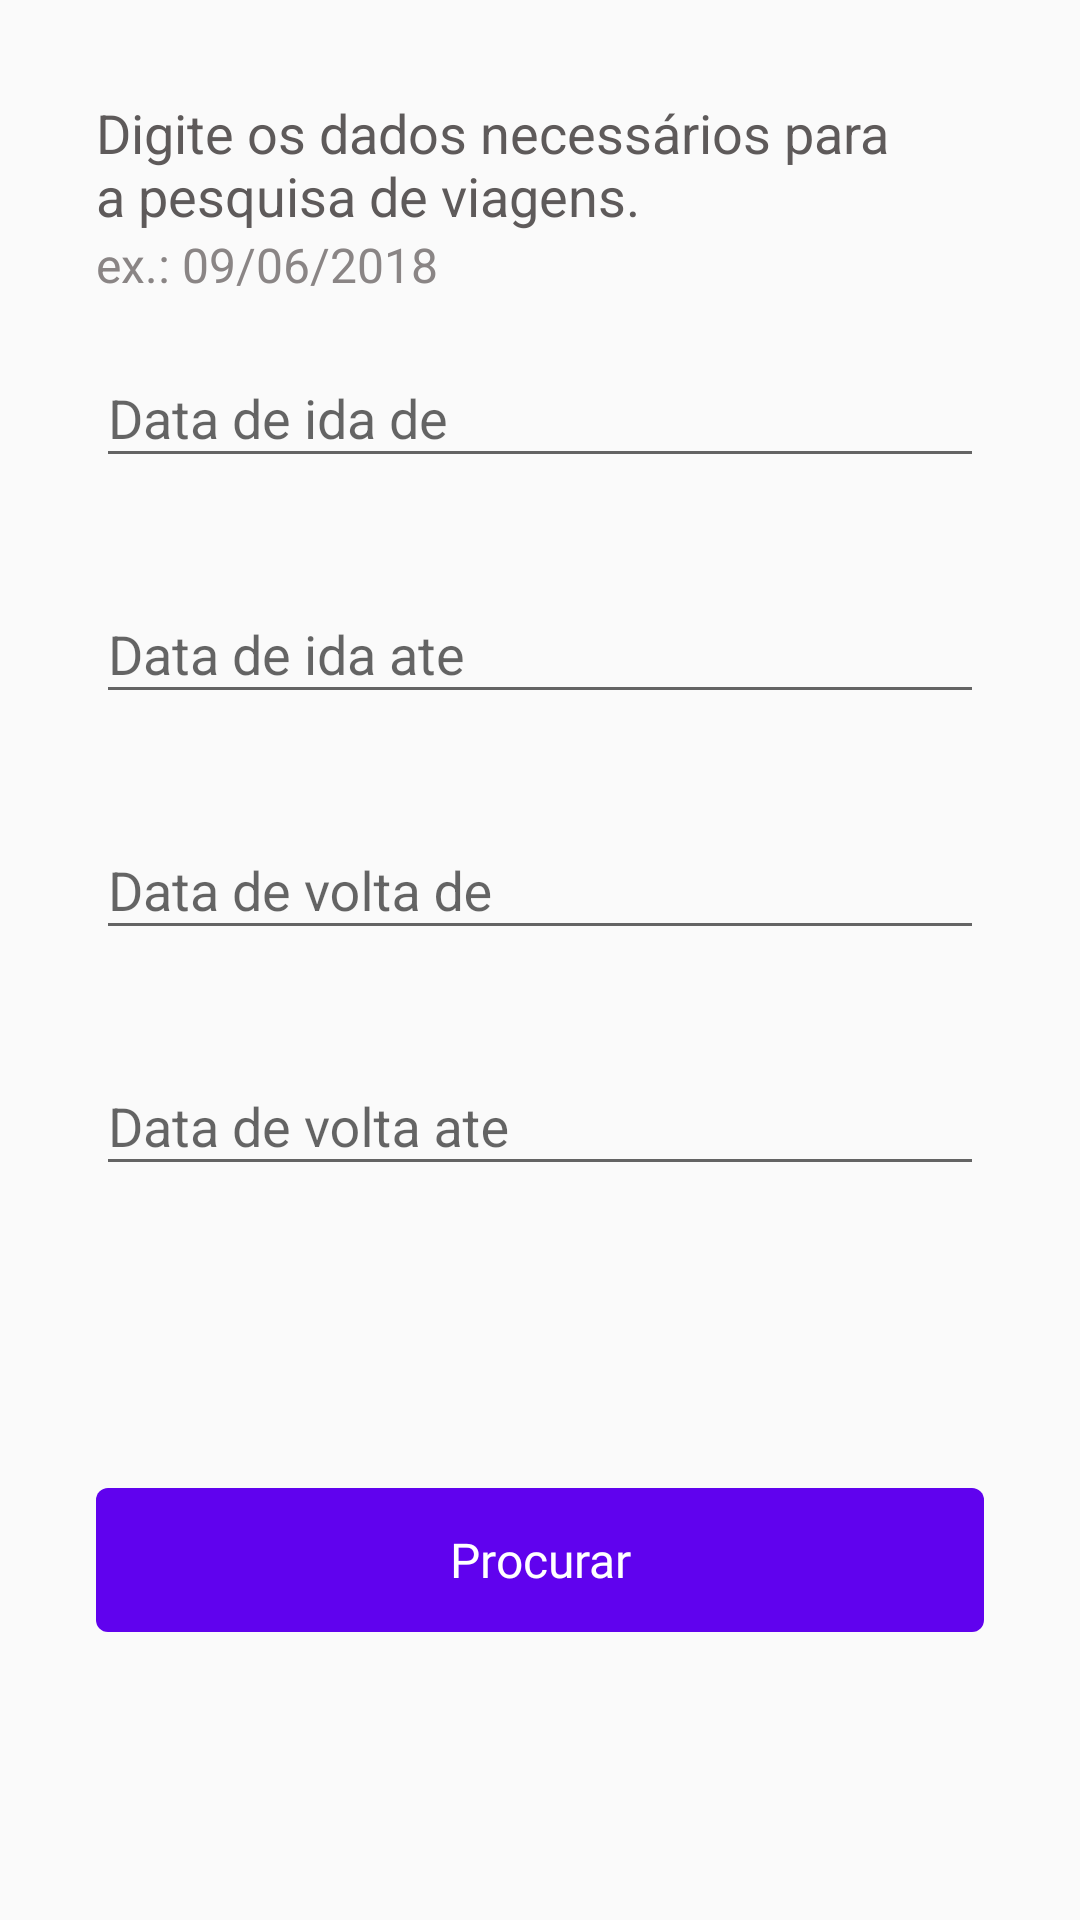

Write the Android layout XML for this screen, with the resource values it uses.
<!-- AndroidManifest.xml: application theme AppTheme -->
<!-- res/layout/bottom_sheet_search_travels.xml -->
<?xml version="1.0" encoding="utf-8"?>
<androidx.constraintlayout.widget.ConstraintLayout
    xmlns:android="http://schemas.android.com/apk/res/android"
    xmlns:app="http://schemas.android.com/apk/res-auto"
    android:descendantFocusability="beforeDescendants"
    android:focusableInTouchMode="true"
    android:layout_width="match_parent"
    android:layout_height="wrap_content"
    android:paddingTop="16dp"
    android:paddingBottom="4dp">

    <androidx.constraintlayout.widget.Guideline
        android:id="@+id/guidelineStart"
        android:layout_width="wrap_content"
        android:layout_height="wrap_content"
        android:orientation="vertical"
        app:layout_constraintGuide_begin="32dp"/>

    <androidx.constraintlayout.widget.Guideline
        android:id="@+id/guidelineEnd"
        android:layout_width="wrap_content"
        android:layout_height="wrap_content"
        android:orientation="vertical"
        app:layout_constraintGuide_end="32dp"/>

    <TextView
        android:id="@+id/textViewRationale"
        android:layout_width="wrap_content"
        android:layout_height="wrap_content"
        android:text="@string/type_the_info_needed_for_searching_travels"
        android:textSize="18sp"
        android:textColor="@color/title_grey"
        android:layout_marginTop="16dp"
        app:layout_constraintTop_toTopOf="parent"
        app:layout_constraintStart_toStartOf="@id/guidelineStart"/>

    <TextView
        android:id="@+id/textViewInputExample"
        android:layout_width="wrap_content"
        android:layout_height="wrap_content"
        android:text="@string/date_input_example"
        android:textSize="16sp"
        android:textColor="@color/lighter_grey"
        app:layout_constraintTop_toBottomOf="@id/textViewRationale"
        app:layout_constraintStart_toStartOf="@id/guidelineStart"/>

    <com.google.android.material.textfield.TextInputLayout
        android:id="@+id/textInputLayoutTravelStartDateFrom"
        android:layout_width="0dp"
        android:layout_height="wrap_content"
        app:errorEnabled="true"
        android:layout_marginTop="8dp"
        app:layout_constraintTop_toBottomOf="@id/textViewInputExample"
        app:layout_constraintStart_toStartOf="@id/guidelineStart"
        app:layout_constraintEnd_toEndOf="@id/guidelineEnd">

        <com.google.android.material.textfield.TextInputEditText
            android:layout_width="match_parent"
            android:layout_height="match_parent"
            android:maxLines="1"
            android:maxLength="10"
            android:hint="@string/start_date_from"/>

    </com.google.android.material.textfield.TextInputLayout>

    <com.google.android.material.textfield.TextInputLayout
        android:id="@+id/textInputLayoutTravelStartDateUntil"
        android:layout_width="0dp"
        android:layout_height="wrap_content"
        app:errorEnabled="true"
        android:layout_marginTop="6dp"
        app:layout_constraintTop_toBottomOf="@id/textInputLayoutTravelStartDateFrom"
        app:layout_constraintStart_toStartOf="@id/guidelineStart"
        app:layout_constraintEnd_toEndOf="@id/guidelineEnd">

        <com.google.android.material.textfield.TextInputEditText
            android:layout_width="match_parent"
            android:layout_height="match_parent"
            android:maxLines="1"
            android:maxLength="10"
            android:hint="@string/start_date_until"/>

    </com.google.android.material.textfield.TextInputLayout>

    <com.google.android.material.textfield.TextInputLayout
        android:id="@+id/textInputLayoutTravelEndDateFrom"
        android:layout_width="0dp"
        android:layout_height="wrap_content"
        app:errorEnabled="true"
        android:layout_marginTop="6dp"
        app:layout_constraintTop_toBottomOf="@id/textInputLayoutTravelStartDateUntil"
        app:layout_constraintStart_toStartOf="@id/guidelineStart"
        app:layout_constraintEnd_toEndOf="@id/guidelineEnd">

        <com.google.android.material.textfield.TextInputEditText
            android:layout_width="match_parent"
            android:layout_height="match_parent"
            android:maxLines="1"
            android:maxLength="10"
            android:hint="@string/end_date_from"/>

    </com.google.android.material.textfield.TextInputLayout>

    <com.google.android.material.textfield.TextInputLayout
        android:id="@+id/textInputLayoutTravelEndDateUntil"
        android:layout_width="0dp"
        android:layout_height="wrap_content"
        app:errorEnabled="true"
        android:layout_marginTop="6dp"
        app:layout_constraintTop_toBottomOf="@id/textInputLayoutTravelEndDateFrom"
        app:layout_constraintStart_toStartOf="@id/guidelineStart"
        app:layout_constraintEnd_toEndOf="@id/guidelineEnd">

        <com.google.android.material.textfield.TextInputEditText
            android:layout_width="match_parent"
            android:layout_height="match_parent"
            android:maxLines="1"
            android:maxLength="10"
            android:hint="@string/end_date_until"/>

    </com.google.android.material.textfield.TextInputLayout>

    <Button
        android:id="@+id/buttonSearch"
        style="@style/SearchButtonStyle"
        android:layout_width="0dp"
        android:layout_height="wrap_content"
        android:text="@string/search"
        android:layout_marginTop="4dp"
        android:layout_marginBottom="16dp"
        app:layout_constraintTop_toBottomOf="@id/textInputLayoutTravelEndDateUntil"
        app:layout_constraintBottom_toBottomOf="parent"
        app:layout_constraintStart_toStartOf="@id/guidelineStart"
        app:layout_constraintEnd_toEndOf="@id/guidelineEnd"/>

</androidx.constraintlayout.widget.ConstraintLayout>
<!-- resources referenced by this layout -->
<resources>
  <color name="lighter_grey">#8A8585</color>
  <color name="title_grey">#5E5A5A</color>
  <string name="date_input_example">ex.: 09/06/2018</string>
  <string name="end_date_from">Data de volta de</string>
  <string name="end_date_until">Data de volta ate</string>
  <string name="search">Procurar</string>
  <string name="start_date_from">Data de ida de</string>
  <string name="start_date_until">Data de ida ate</string>
  <string name="type_the_info_needed_for_searching_travels">Digite os dados necessários para\na pesquisa de viagens.</string>
  <style name="SearchButtonStyle">
          <item name="android:background">@drawable/ripple_bg_search_button</item>
          <item name="android:fontFamily">@font/roboto_medium</item>
          <item name="android:stateListAnimator">@null</item>
          <item name="android:textColor">@color/white</item>
          <item name="android:textAllCaps">false</item>
          <item name="android:textSize">16sp</item>
      </style>
  <style name="AppTheme" parent="Theme.AppCompat.Light.NoActionBar">
          
          <item name="colorPrimary">@color/colorPrimary</item>
          <item name="colorPrimaryDark">@color/colorPrimaryDark</item>
          <item name="colorAccent">@color/colorAccent</item>
          <item name="bottomSheetDialogTheme">@style/CustomBottomSheetDialogTheme</item>
      </style>
  <!-- drawable ripple_bg_search_button (drawable) -->
  <?xml version="1.0" encoding="utf-8"?>
  <ripple xmlns:android="http://schemas.android.com/apk/res/android"
      android:color="@color/white">
  
      <item android:id="@android:id/mask">
          <shape android:shape="rectangle">
              <solid android:color="@color/white"/>
          </shape>
      </item>
  
      <item android:drawable="@drawable/bg_search_button_selector" />
  
  </ripple>
  <color name="white">#ffffff</color>
  <color name="colorPrimary">#6002ee</color>
  <color name="colorPrimaryDark">#0000ba</color>
  <color name="colorAccent">#9c47ff</color>
  <style name="CustomBottomSheetDialogTheme" parent="Theme.Design.Light.BottomSheetDialog">
          <item name="colorPrimary">@color/colorPrimary</item>
          <item name="colorPrimaryDark">@color/colorPrimary</item>
          <item name="colorAccent">@color/colorPrimary</item>
          <item name="bottomSheetStyle">@style/CustomModalStyle</item>
      </style>
  <!-- drawable bg_search_button_selector (drawable) -->
  <?xml version="1.0" encoding="utf-8"?>
  <selector xmlns:android="http://schemas.android.com/apk/res/android">
      <item android:drawable="@drawable/bg_search_button_disabled" android:state_enabled="false"/>
      <item android:drawable="@drawable/bg_search_button"/>
  </selector>
  <style name="CustomModalStyle" parent="Widget.Design.BottomSheet.Modal">
          <item name="colorPrimary">@color/colorPrimary</item>
          <item name="colorPrimaryDark">@color/colorPrimary</item>
          <item name="colorAccent">@color/colorPrimary</item>
          <item name="android:background">@drawable/bg_search_bottom_sheet</item>
      </style>
  <!-- drawable bg_search_button_disabled (drawable) -->
  <?xml version="1.0" encoding="utf-8"?>
  <shape xmlns:android="http://schemas.android.com/apk/res/android"
      android:shape="rectangle">
  
      <solid android:color="@color/disabled_grey"/>
      <corners android:radius="4dp"/>
  
  </shape>
  <!-- drawable bg_search_button (drawable) -->
  <?xml version="1.0" encoding="utf-8"?>
  <shape xmlns:android="http://schemas.android.com/apk/res/android"
      android:shape="rectangle">
  
      <solid android:color="@color/colorPrimary"/>
      <corners android:radius="4dp"/>
  
  </shape>
  <!-- drawable bg_search_bottom_sheet (drawable) -->
  <?xml version="1.0" encoding="utf-8"?>
  <shape xmlns:android="http://schemas.android.com/apk/res/android"
      android:shape="rectangle">
  
      <solid android:color="@color/white"/>
  
      <corners
          android:topLeftRadius="8dp"
          android:topRightRadius="8dp"/>
  
  </shape>
  <color name="disabled_grey">#5B5B75</color>
</resources>
